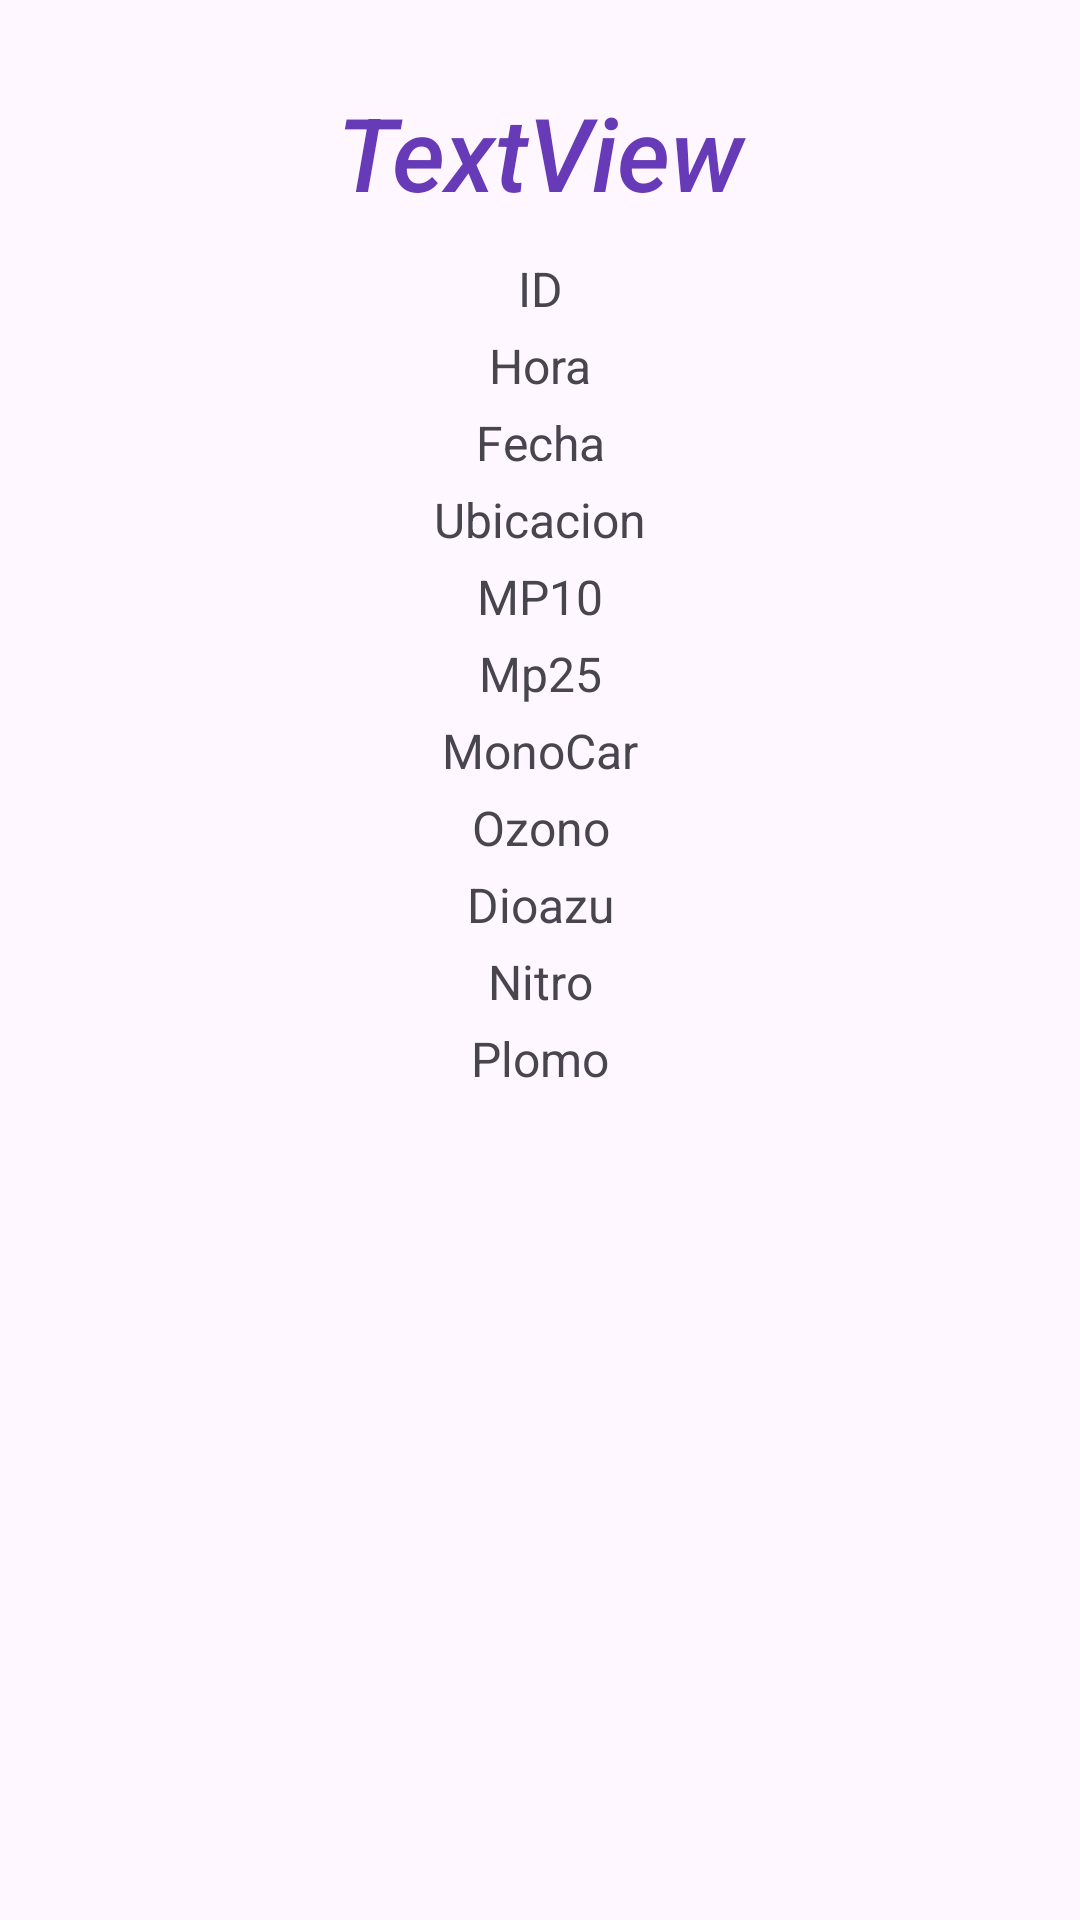

Produce the Android XML layout that renders to this screen, including the resource entries it uses.
<!-- AndroidManifest.xml: application theme Theme.EcoSens -->
<!-- res/layout/activity_detalle.xml -->
<?xml version="1.0" encoding="utf-8"?>
<androidx.constraintlayout.widget.ConstraintLayout xmlns:android="http://schemas.android.com/apk/res/android"
    xmlns:app="http://schemas.android.com/apk/res-auto"
    xmlns:tools="http://schemas.android.com/tools"
    android:layout_width="match_parent"
    android:layout_height="match_parent"
    tools:context=".Detalle">

    <LinearLayout
        android:layout_width="0dp"
        android:layout_height="match_parent"
        android:layout_marginStart="16dp"
        android:layout_marginTop="16dp"
        android:layout_marginEnd="16dp"
        android:layout_marginBottom="16dp"
        android:orientation="vertical"
        app:layout_constraintBottom_toBottomOf="parent"
        app:layout_constraintEnd_toEndOf="parent"
        app:layout_constraintStart_toStartOf="parent"
        app:layout_constraintTop_toTopOf="parent">

        <TextView
            android:id="@+id/titulo"
            android:layout_width="match_parent"
            android:layout_height="wrap_content"
            android:layout_gravity="clip_horizontal"
            android:gravity="center_horizontal"
            android:paddingTop="12dp"
            android:paddingBottom="12dp"
            android:text="TextView"
            android:textAllCaps="false"
            android:textAppearance="@style/TextAppearance.AppCompat.Body2"
            android:textColor="#673AB7"
            android:textSize="34sp"
            android:textStyle="italic" />

        <TextView
            android:id="@+id/id1"
            android:layout_width="match_parent"
            android:layout_height="wrap_content"
            android:gravity="center_horizontal"
            android:paddingBottom="4dp"
            android:text="ID"
            android:textSize="16sp"
            tools:layout_editor_absoluteX="32dp"
            tools:layout_editor_absoluteY="62dp" />

        <TextView
            android:id="@+id/Hora"
            android:layout_width="match_parent"
            android:layout_height="wrap_content"
            android:gravity="center_horizontal"
            android:paddingBottom="4dp"
            android:text="Hora"
            android:textSize="16sp" />

        <TextView
            android:id="@+id/fecha"
            android:layout_width="match_parent"
            android:layout_height="wrap_content"
            android:gravity="center_horizontal"
            android:paddingBottom="4dp"
            android:text="Fecha"
            android:textSize="16sp" />

        <TextView
            android:id="@+id/Cordenadas"
            android:layout_width="match_parent"
            android:layout_height="wrap_content"
            android:gravity="center_horizontal"
            android:paddingBottom="4dp"
            android:text="Ubicacion"
            android:textSize="16sp" />

        <TextView
            android:id="@+id/Mp10"
            android:layout_width="match_parent"
            android:layout_height="wrap_content"
            android:gravity="center_horizontal"
            android:paddingBottom="4dp"
            android:text="MP10"
            android:textSize="16sp" />

        <TextView
            android:id="@+id/Mp25"
            android:layout_width="match_parent"
            android:layout_height="wrap_content"
            android:gravity="center_horizontal"
            android:paddingBottom="4dp"
            android:text="Mp25"
            android:textSize="16sp" />

        <TextView
            android:id="@+id/Monocar"
            android:layout_width="match_parent"
            android:layout_height="wrap_content"
            android:gravity="center_horizontal"
            android:paddingBottom="4dp"
            android:text="MonoCar"
            android:textSize="16sp" />

        <TextView
            android:id="@+id/Ozono"
            android:layout_width="match_parent"
            android:layout_height="wrap_content"
            android:gravity="center_horizontal"
            android:paddingBottom="4dp"
            android:text="Ozono"
            android:textSize="16sp" />

        <TextView
            android:id="@+id/Dioazu"
            android:layout_width="match_parent"
            android:layout_height="wrap_content"
            android:gravity="center_horizontal"
            android:paddingBottom="4dp"
            android:text="Dioazu"
            android:textSize="16sp" />

        <TextView
            android:id="@+id/Nitro"
            android:layout_width="match_parent"
            android:layout_height="wrap_content"
            android:gravity="center_horizontal"
            android:paddingBottom="4dp"
            android:text="Nitro"
            android:textSize="16sp" />

        <TextView
            android:id="@+id/Plomo"
            android:layout_width="match_parent"
            android:layout_height="wrap_content"
            android:gravity="center_horizontal"
            android:paddingBottom="4dp"
            android:text="Plomo"
            android:textSize="16sp" />

    </LinearLayout>

</androidx.constraintlayout.widget.ConstraintLayout>
<!-- resources referenced by this layout -->
<resources>
  <style name="Theme.EcoSens" parent="Base.Theme.EcoSens" />
  <style name="Base.Theme.EcoSens" parent="Theme.Material3.DayNight.NoActionBar">
          
          
      </style>
</resources>
